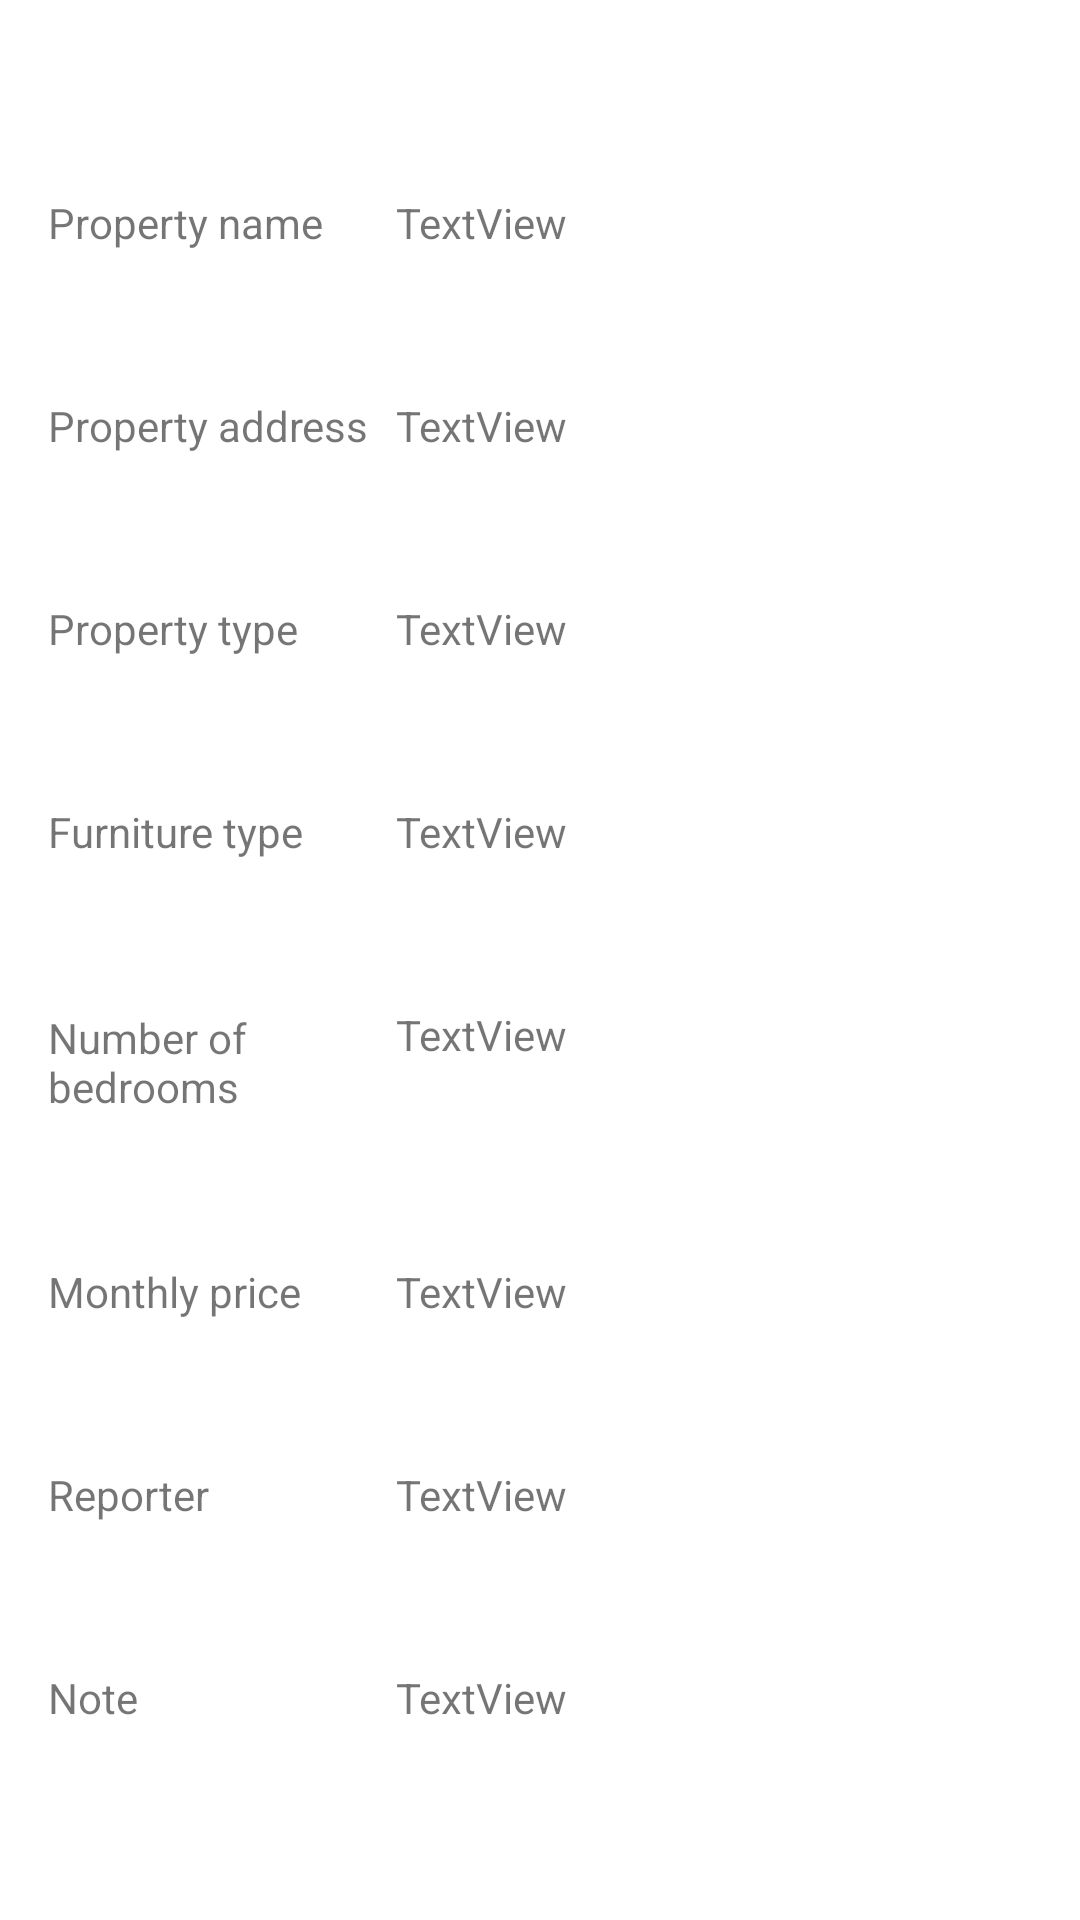

Write the Android layout XML for this screen, with the resource values it uses.
<!-- AndroidManifest.xml: application theme Theme.RentalApartmentsFinderApp -->
<!-- res/layout/activity_test.xml -->
<?xml version="1.0" encoding="utf-8"?>
<androidx.constraintlayout.widget.ConstraintLayout xmlns:android="http://schemas.android.com/apk/res/android"
    xmlns:app="http://schemas.android.com/apk/res-auto"
    xmlns:tools="http://schemas.android.com/tools"
    android:layout_width="match_parent"
    android:layout_height="match_parent"
    tools:context=".TestActivity">

    <TextView
        android:id="@+id/textView"
        android:layout_width="108dp"
        android:layout_height="wrap_content"
        android:layout_marginStart="16dp"
        android:text="@string/tv_propertyName"
        app:layout_constraintBottom_toBottomOf="@+id/tvPropertyName_Test"
        app:layout_constraintStart_toStartOf="parent"
        app:layout_constraintTop_toTopOf="@+id/tvPropertyName_Test" />

    <TextView
        android:id="@+id/tvPropertyName_Test"
        android:layout_width="0dp"
        android:layout_height="wrap_content"
        android:layout_marginTop="32dp"
        android:layout_marginStart="8dp"
        android:layout_marginEnd="16dp"
        android:text="TextView"
        app:layout_constraintEnd_toEndOf="parent"
        app:layout_constraintStart_toEndOf="@+id/textView"
        app:layout_constraintBottom_toTopOf="@+id/tvPropertyAddress_Test"
        app:layout_constraintTop_toTopOf="parent" />

    <TextView
        android:id="@+id/textView3"
        android:layout_width="0dp"
        android:layout_height="wrap_content"
        android:text="@string/tv_propertyAddress"
        app:layout_constraintBottom_toBottomOf="@+id/tvPropertyAddress_Test"
        app:layout_constraintEnd_toEndOf="@+id/textView"
        app:layout_constraintStart_toStartOf="@+id/textView"
        app:layout_constraintTop_toTopOf="@+id/tvPropertyAddress_Test" />

    <TextView
        android:id="@+id/tvPropertyAddress_Test"
        android:layout_width="0dp"
        android:layout_height="wrap_content"
        android:layout_marginTop="16dp"
        android:text="TextView"
        app:layout_constraintEnd_toEndOf="@+id/tvPropertyName_Test"
        app:layout_constraintStart_toStartOf="@+id/tvPropertyName_Test"
        app:layout_constraintTop_toBottomOf="@+id/tvPropertyName_Test"
        app:layout_constraintBottom_toTopOf="@+id/tvPropertyType_Test" />

    <TextView
        android:id="@+id/textView2"
        android:layout_width="0dp"
        android:layout_height="wrap_content"
        android:text="@string/tv_propertyType"
        app:layout_constraintBottom_toBottomOf="@+id/tvPropertyType_Test"
        app:layout_constraintEnd_toEndOf="@+id/textView3"
        app:layout_constraintStart_toStartOf="@+id/textView3"
        app:layout_constraintTop_toTopOf="@+id/tvPropertyType_Test" />

    <TextView
        android:id="@+id/tvPropertyType_Test"
        android:layout_width="0dp"
        android:layout_height="wrap_content"
        android:layout_marginTop="16dp"
        android:text="TextView"
        app:layout_constraintEnd_toEndOf="@+id/tvPropertyAddress_Test"
        app:layout_constraintHorizontal_bias="1.0"
        app:layout_constraintStart_toStartOf="@+id/tvPropertyAddress_Test"
        app:layout_constraintTop_toBottomOf="@+id/tvPropertyAddress_Test"
        app:layout_constraintBottom_toTopOf="@+id/tvFurnitureType_Test"/>

    <TextView
        android:id="@+id/textView5"
        android:layout_width="0dp"
        android:layout_height="wrap_content"
        android:text="@string/tv_furnitureType"
        app:layout_constraintBottom_toBottomOf="@+id/tvFurnitureType_Test"
        app:layout_constraintEnd_toEndOf="@+id/textView2"
        app:layout_constraintStart_toStartOf="@+id/textView2"
        app:layout_constraintTop_toTopOf="@+id/tvFurnitureType_Test" />

    <TextView
        android:id="@+id/tvFurnitureType_Test"
        android:layout_width="0dp"
        android:layout_height="wrap_content"
        android:layout_marginTop="16dp"
        android:text="TextView"
        app:layout_constraintEnd_toEndOf="@+id/tvPropertyType_Test"
        app:layout_constraintStart_toStartOf="@+id/tvPropertyType_Test"
        app:layout_constraintTop_toBottomOf="@+id/tvPropertyType_Test"
        app:layout_constraintBottom_toTopOf="@+id/tvNOB_Test"/>

    <TextView
        android:id="@+id/textView7"
        android:layout_width="0dp"
        android:layout_height="wrap_content"
        android:text="@string/tv_NOB"
        app:layout_constraintBottom_toBottomOf="@+id/tvNOB_Test"
        app:layout_constraintEnd_toEndOf="@+id/textView5"
        app:layout_constraintStart_toStartOf="@+id/textView5"
        app:layout_constraintTop_toTopOf="@+id/tvNOB_Test" />

    <TextView
        android:id="@+id/tvNOB_Test"
        android:layout_width="0dp"
        android:layout_height="37dp"
        android:layout_marginTop="16dp"
        android:text="TextView"
        app:layout_constraintEnd_toEndOf="@+id/tvFurnitureType_Test"
        app:layout_constraintStart_toStartOf="@+id/tvFurnitureType_Test"
        app:layout_constraintTop_toBottomOf="@+id/tvFurnitureType_Test"
        app:layout_constraintBottom_toTopOf="@+id/tvMonthlyPrice_Test"/>

    <TextView
        android:id="@+id/textView9"
        android:layout_width="0dp"
        android:layout_height="wrap_content"
        android:text="@string/tv_monthlyPrice"
        app:layout_constraintBottom_toBottomOf="@+id/tvMonthlyPrice_Test"
        app:layout_constraintEnd_toEndOf="@+id/textView7"
        app:layout_constraintStart_toStartOf="@+id/textView7"
        app:layout_constraintTop_toTopOf="@+id/tvMonthlyPrice_Test" />

    <TextView
        android:id="@+id/tvMonthlyPrice_Test"
        android:layout_width="0dp"
        android:layout_height="wrap_content"
        android:layout_marginTop="16dp"
        android:text="TextView"
        app:layout_constraintEnd_toEndOf="@+id/tvNOB_Test"
        app:layout_constraintStart_toStartOf="@+id/tvNOB_Test"
        app:layout_constraintTop_toBottomOf="@+id/tvNOB_Test"
        app:layout_constraintBottom_toTopOf="@+id/tvReporter_Test"/>

    <TextView
        android:id="@+id/textView11"
        android:layout_width="0dp"
        android:layout_height="wrap_content"
        android:text="@string/tv_reporter"
        app:layout_constraintBottom_toBottomOf="@+id/tvReporter_Test"
        app:layout_constraintEnd_toEndOf="@+id/textView9"
        app:layout_constraintStart_toStartOf="@+id/textView9"/>

    <TextView
        android:id="@+id/tvReporter_Test"
        android:layout_width="0dp"
        android:layout_height="wrap_content"
        android:layout_marginTop="16dp"
        android:text="TextView"
        app:layout_constraintEnd_toEndOf="@+id/tvMonthlyPrice_Test"
        app:layout_constraintStart_toStartOf="@+id/tvMonthlyPrice_Test"
        app:layout_constraintTop_toBottomOf="@+id/tvMonthlyPrice_Test"
        app:layout_constraintBottom_toTopOf="@+id/tvNote_Test"/>

    <TextView
        android:id="@+id/textView13"
        android:layout_width="0dp"
        android:layout_height="wrap_content"
        android:text="@string/tv_note"
        app:layout_constraintBottom_toBottomOf="@+id/tvNote_Test"
        app:layout_constraintEnd_toEndOf="@+id/textView11"
        app:layout_constraintStart_toStartOf="@+id/textView11"
        app:layout_constraintTop_toTopOf="@+id/tvNote_Test" />

    <TextView
        android:id="@+id/tvNote_Test"
        android:layout_width="0dp"
        android:layout_height="wrap_content"
        android:layout_marginTop="16dp"
        android:layout_marginBottom="32dp"
        android:text="TextView"
        app:layout_constraintBottom_toBottomOf="parent"
        app:layout_constraintEnd_toEndOf="@+id/tvReporter_Test"
        app:layout_constraintStart_toStartOf="@+id/tvReporter_Test"
        app:layout_constraintTop_toBottomOf="@+id/tvReporter_Test" />
</androidx.constraintlayout.widget.ConstraintLayout>
<!-- resources referenced by this layout -->
<resources>
  <string name="tv_NOB">Number of bedrooms</string>
  <string name="tv_furnitureType">Furniture type</string>
  <string name="tv_monthlyPrice">Monthly price</string>
  <string name="tv_note">Note</string>
  <string name="tv_propertyAddress">Property address</string>
  <string name="tv_propertyName">Property name</string>
  <string name="tv_propertyType">Property type</string>
  <string name="tv_reporter">Reporter</string>
  <style name="Theme.RentalApartmentsFinderApp" parent="Theme.MaterialComponents.DayNight.DarkActionBar">
          
          <item name="colorPrimary">@color/purple_500</item>
          <item name="colorPrimaryVariant">@color/purple_700</item>
          <item name="colorOnPrimary">@color/white</item>
          
          <item name="colorSecondary">@color/teal_200</item>
          <item name="colorSecondaryVariant">@color/teal_700</item>
          <item name="colorOnSecondary">@color/black</item>
          
          <item name="android:statusBarColor" tools:targetApi="l">?attr/colorPrimaryVariant</item>
          
      </style>
  <!-- not gathered from this repository: default colours our renderer supplied (Android Studio template values) -->
  <color name="purple_500">#FF6200EE</color>
  <color name="purple_700">#FF3700B3</color>
  <color name="teal_200">#FF03DAC5</color>
  <color name="teal_700">#FF018786</color>
  <color name="black">#FF000000</color>
  <color name="white">#FFFFFFFF</color>
</resources>
